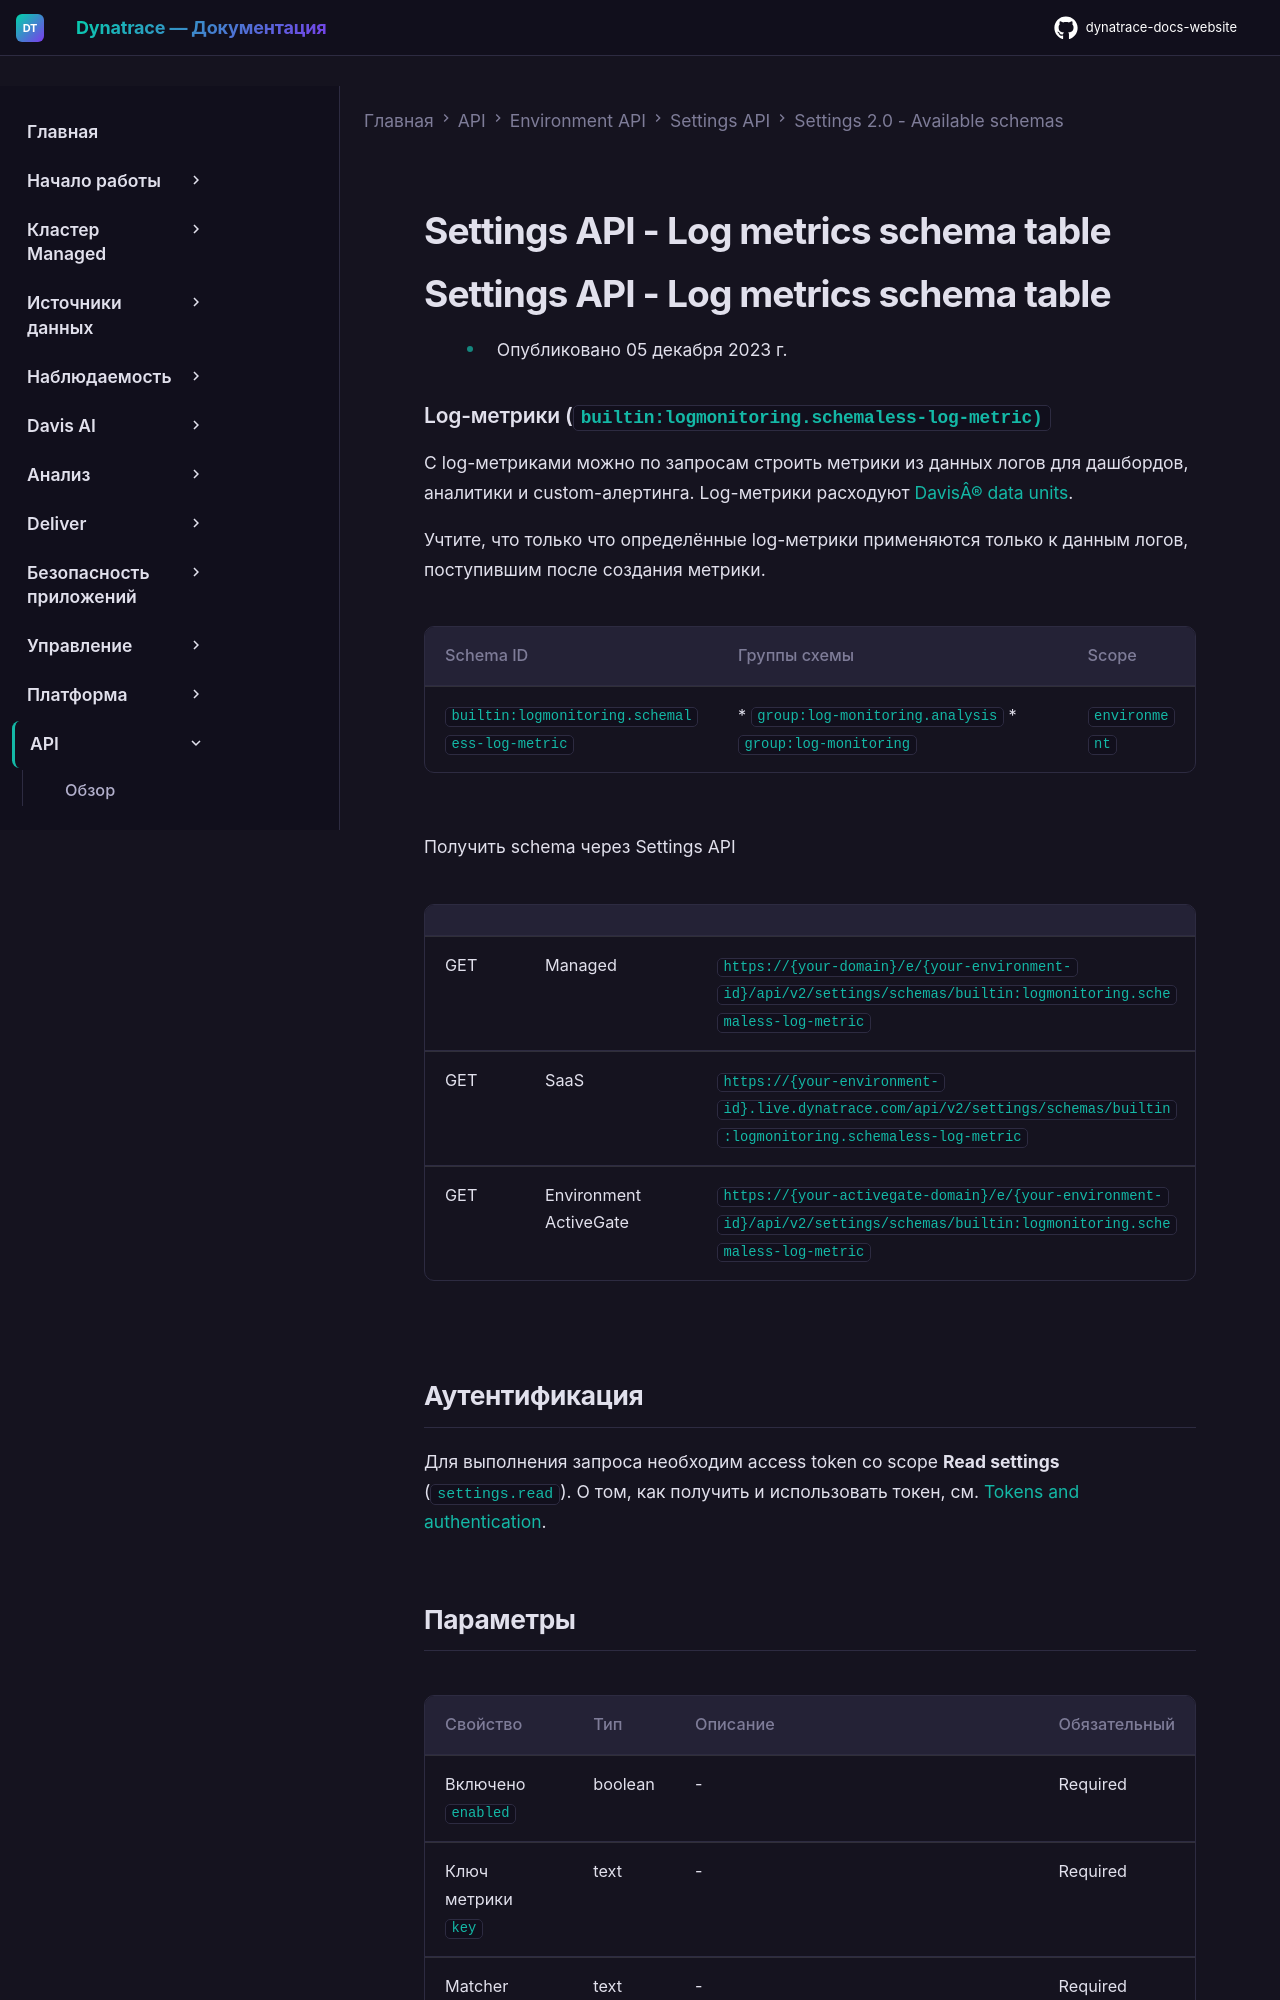

repository: Yerkebulan-Ardabayev/dynatrace-docs-website · page: managed-ru/dynatrace-api/environment-api/settings/schemas/builtin-logmonitoring-schemaless-log-metric/index.html · generator: mkdocs

---
title: Settings API - Log metrics schema table
source: https://docs.dynatrace.com/managed/dynatrace-api/environment-api/settings/schemas/builtin-logmonitoring-schemaless-log-metric
scraped: 2026-05-12T11:39:51.853229
---

# Settings API - Log metrics schema table

# Settings API - Log metrics schema table

* Опубликовано 05 декабря 2023 г.

### Log-метрики (`builtin:logmonitoring.schemaless-log-metric)`

С log-метриками можно по запросам строить метрики из данных логов для дашбордов, аналитики и custom-алертинга. Log-метрики расходуют [DavisÂ® data units](https://dt-url.net/vg43xi8).

Учтите, что только что определённые log-метрики применяются только к данным логов, поступившим после создания метрики.

| Schema ID | Группы схемы | Scope |
| --- | --- | --- |
| `builtin:logmonitoring.schemaless-log-metric` | * `group:log-monitoring.analysis` * `group:log-monitoring` | `environment` |

Получить schema через Settings API

|  |  |  |
| --- | --- | --- |
| GET | Managed | `https://{your-domain}/e/{your-environment-id}/api/v2/settings/schemas/builtin:logmonitoring.schemaless-log-metric` |
| GET | SaaS | `https://{your-environment-id}.live.dynatrace.com/api/v2/settings/schemas/builtin:logmonitoring.schemaless-log-metric` |
| GET | Environment ActiveGate | `https://{your-activegate-domain}/e/{your-environment-id}/api/v2/settings/schemas/builtin:logmonitoring.schemaless-log-metric` |

## Аутентификация

Для выполнения запроса необходим access token со scope **Read settings** (`settings.read`). О том, как получить и использовать токен, см. [Tokens and authentication](/managed/discover-dynatrace/references/dynatrace-api/basics/dynatrace-api-authentication).
